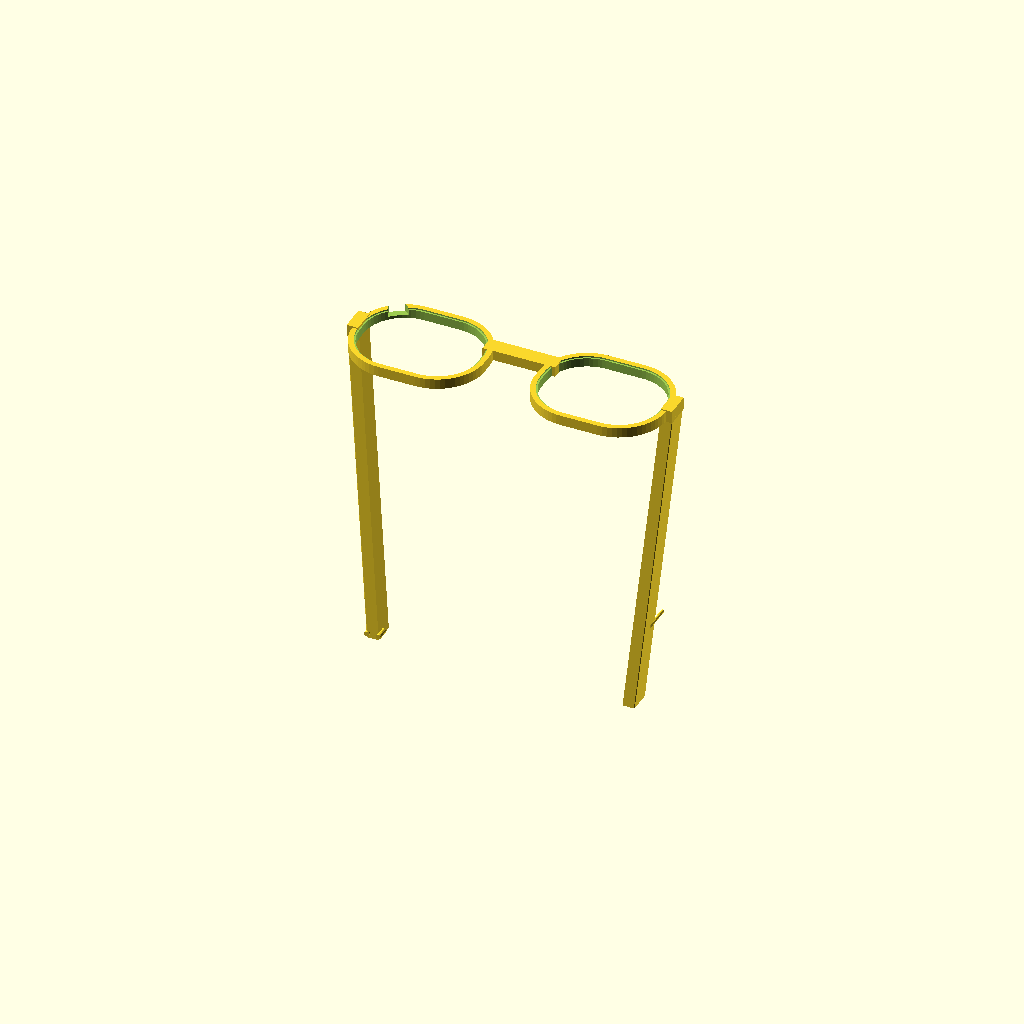
Cell 1 — every parameter at its default value.
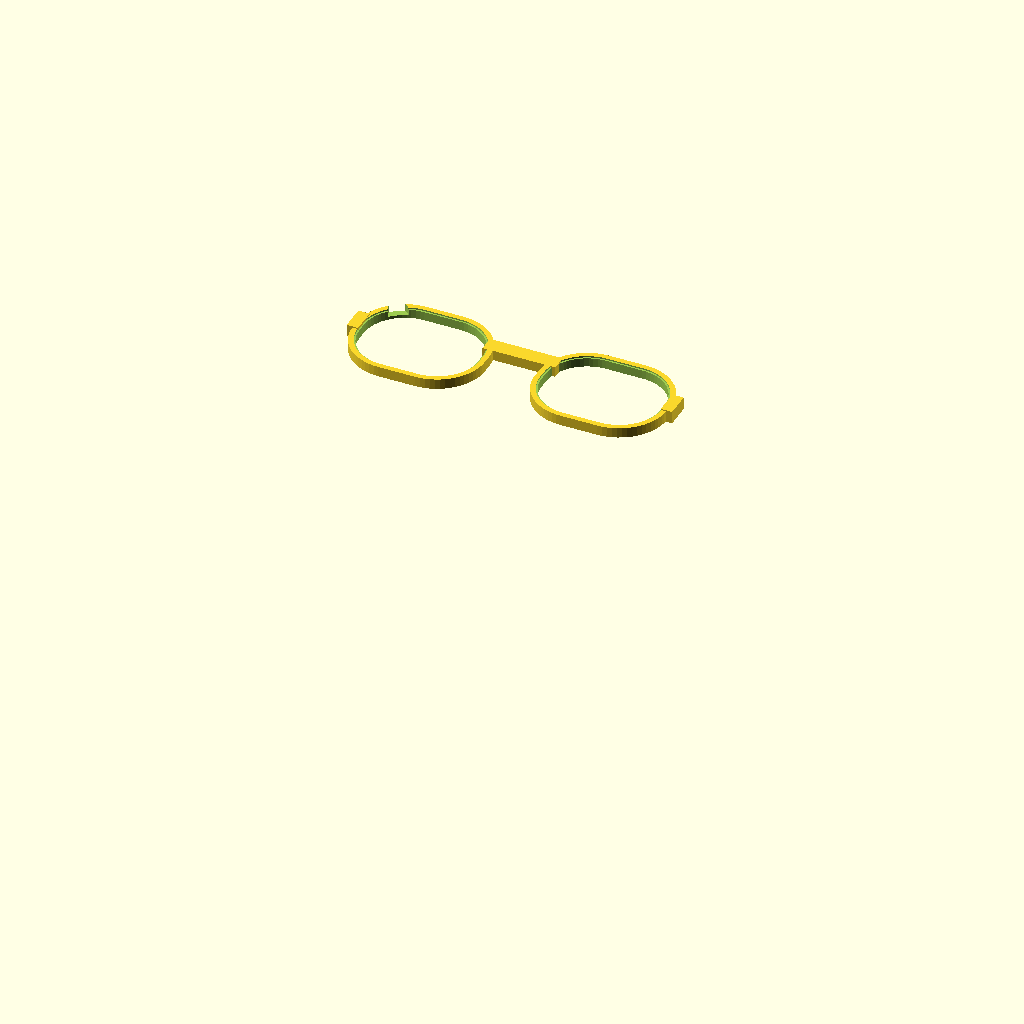
Cell 2 — part set to "frente", the other parameters unchanged.
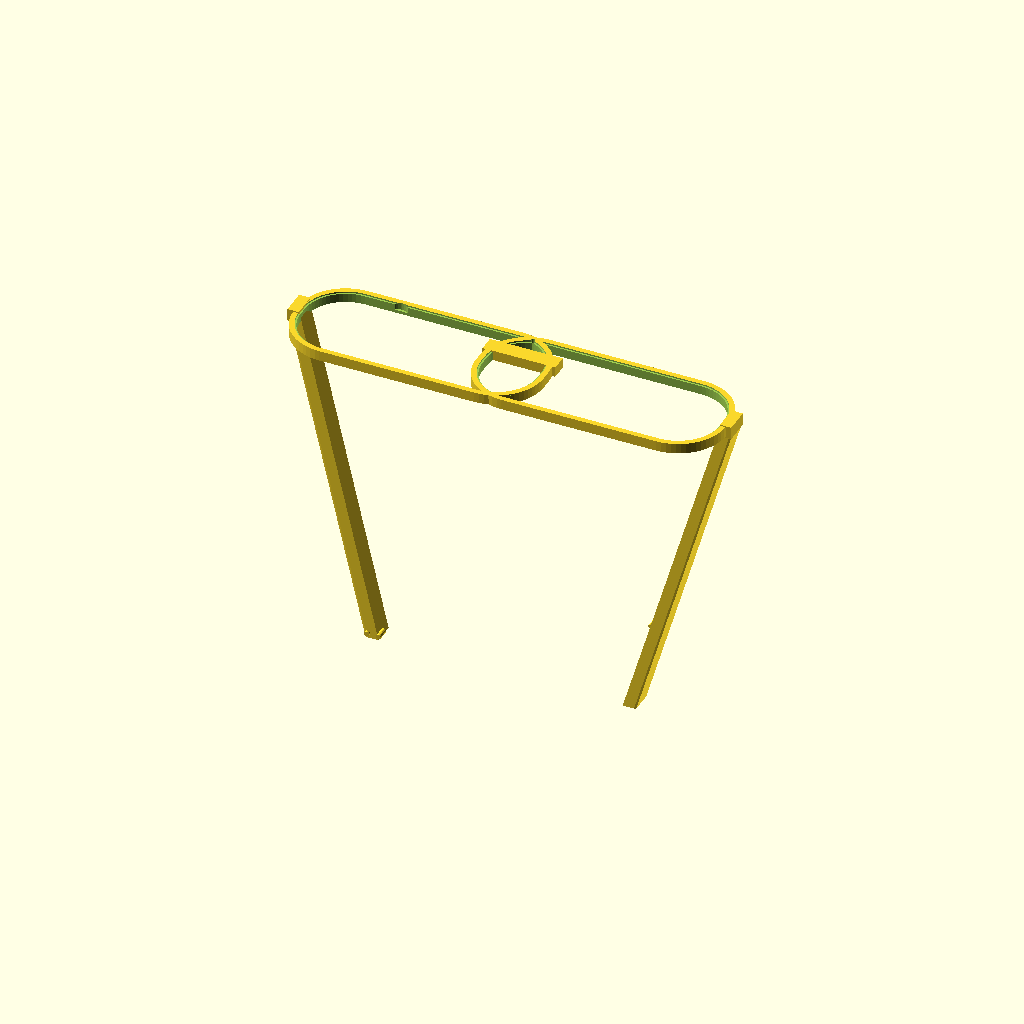
Cell 3: LENS_W = 104 (everything else at default).
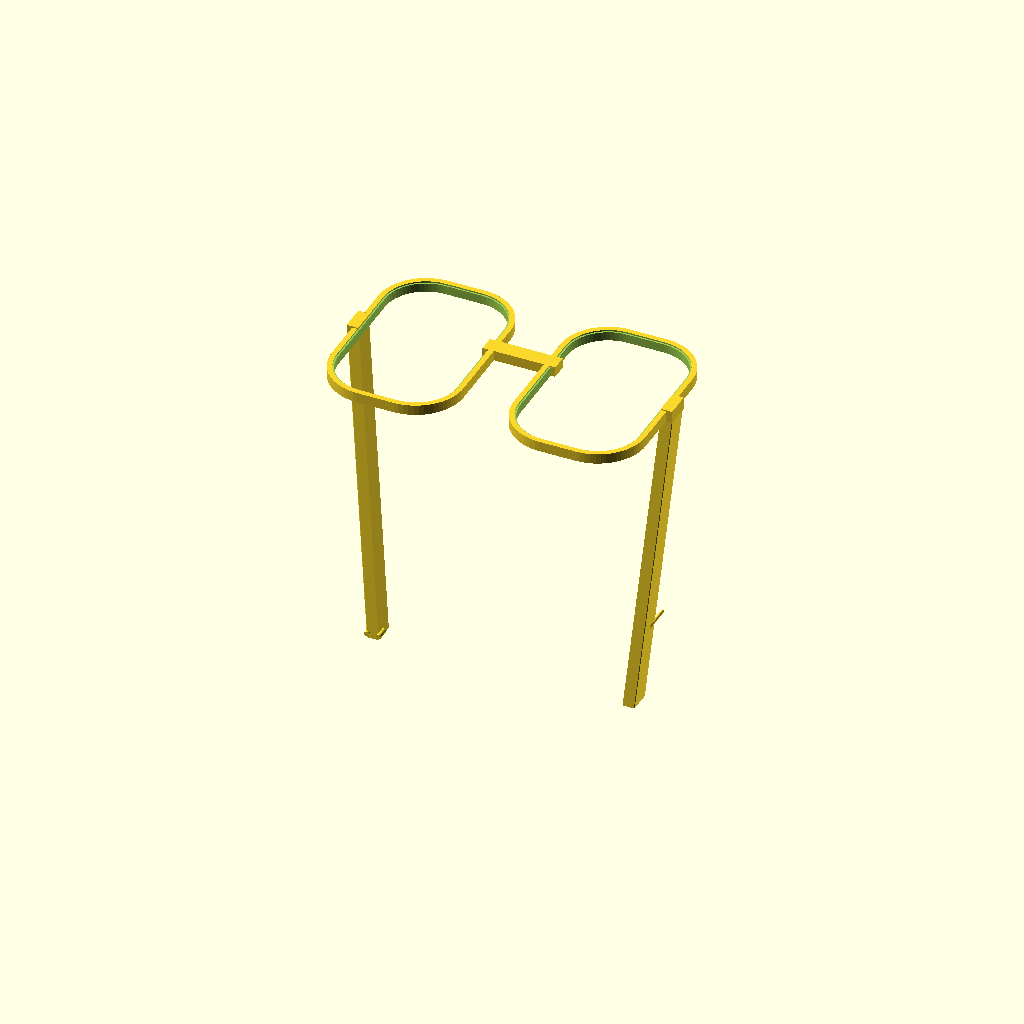
Cell 4: LENS_H = 80 (everything else at default).
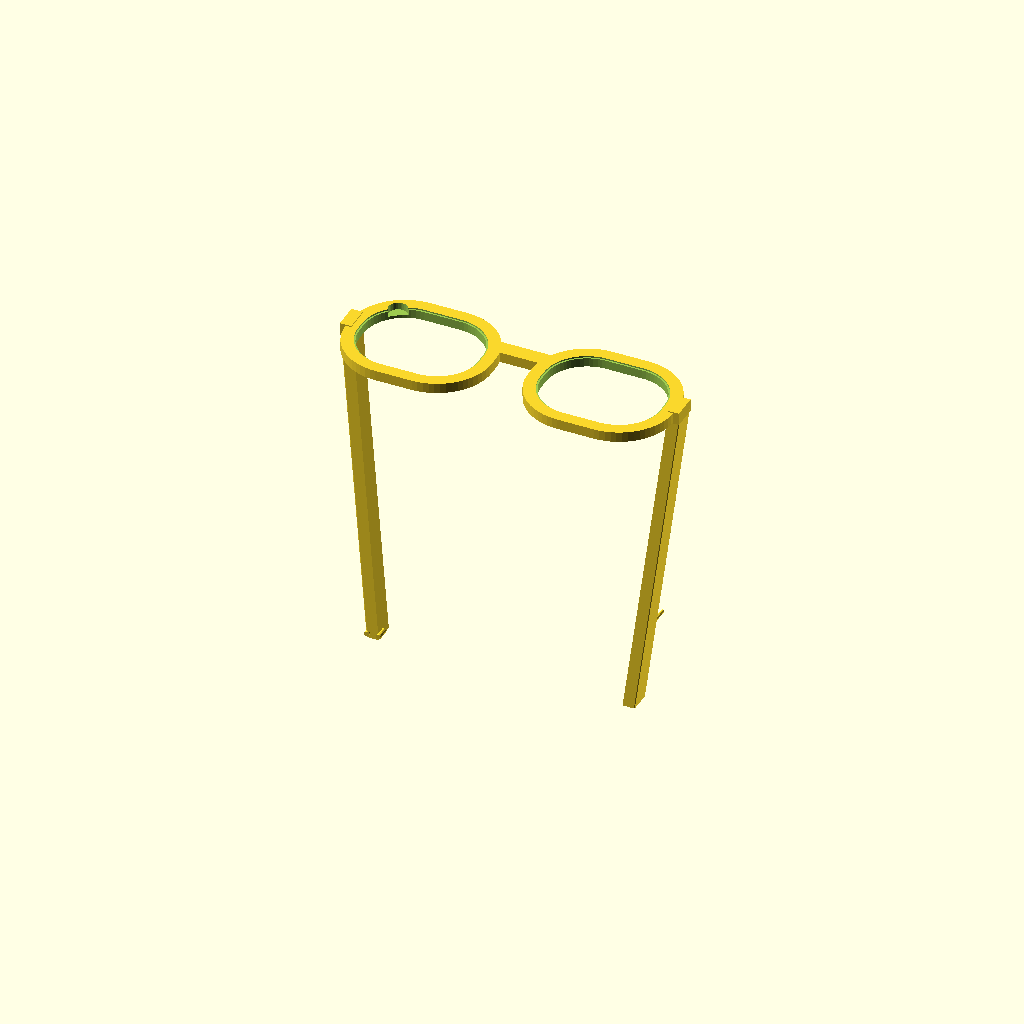
Cell 5: RIM = 6 (everything else at default).
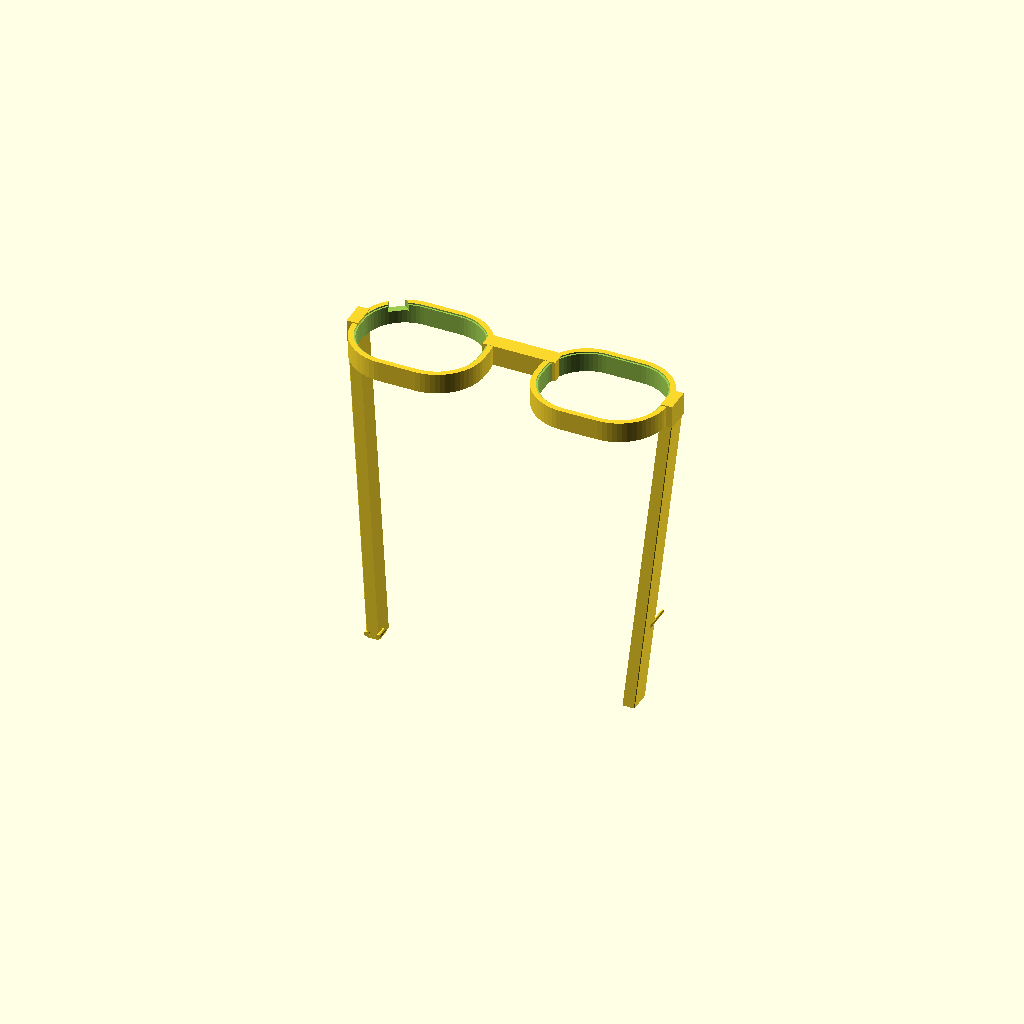
Cell 6: the same model with DEPTH = 9.
One fixed orthographic camera (rotation 55°, 0°, 25°; colour scheme Cornfield) for every cell.
Source of the model, cad/lentes.scad:
// ============================================================
//  GAFAS STREAMERS — Módulo A · lentes
//  Modelo paramétrico. Estilo Ray-Ban Meta.
//  Render:  openscad -o lentes.stl lentes.scad
// ============================================================

/* [Optica] */
LENS_W  = 52;     // ancho del cristal
LENS_H  = 40;     // alto del cristal
RIM     = 3;      // grosor del aro
DEPTH   = 4.5;    // profundidad del frente
LENS_R  = 18;     // radio de esquina del cristal
SEP     = 40;     // separacion de centros al eje
BRIDGE  = 20;     // luz del puente

/* [Patillas] */
TEMPLE_L = 142;
TEMPLE_W = 5.0;
TEMPLE_H = 9.5;
TEMPLE_WALL = 1.4;

/* [Detalle] */
CAM_R   = 4.2;
CAM_X   = -58;
CAM_Y   = 17;
SEG     = 64;

part = "ambos";  // [ambos, frente, patillas]

// ------------------------------------------------------------
module rrect(w, h, r) {
  hull()
    for (x = [-w/2 + r, w/2 - r])
      for (y = [-h/2 + r, h/2 - r])
        translate([x, y]) circle(r = r, $fn = SEG);
}

module aro(cx) {
  translate([cx, 0, 0])
    difference() {
      linear_extrude(DEPTH, center = true)
        rrect(LENS_W + 2*RIM, LENS_H + 2*RIM, LENS_R + RIM);
      // apertura del cristal
      linear_extrude(DEPTH + 2, center = true)
        rrect(LENS_W, LENS_H, LENS_R);
      // rebaje frontal para asentar el cristal
      translate([0, 0, DEPTH/2 - 0.6])
        linear_extrude(1.2)
          rrect(LENS_W + 1.4, LENS_H + 1.4, LENS_R + 0.7);
    }
}

module puente() {
  hull() {
    translate([-SEP + LENS_W/2 + RIM - 2, 10, 0])
      cube([6, 7, DEPTH], center = true);
    translate([ SEP - LENS_W/2 - RIM + 2, 10, 0])
      cube([6, 7, DEPTH], center = true);
  }
}

module bisagra(side) {
  translate([side * (SEP + LENS_W/2 + RIM), 3, 0])
    cube([5, 11, DEPTH + 1], center = true);
}

module patilla_volumen(side, t) {
  hull() {
    translate([side * (SEP + LENS_W/2 + RIM), 3, 0])
      cube([TEMPLE_W * t, TEMPLE_H * t, 3], center = true);
    translate([side * 56, -6, -TEMPLE_L])
      cube([TEMPLE_W * t, TEMPLE_H * t, 3], center = true);
  }
}

module patilla(side) {
  difference() {
    patilla_volumen(side, 1.0);
    patilla_volumen(side, 0.66);
    // abrir el extremo trasero (entrada del cable / contactos)
    translate([side * 56, -6, -TEMPLE_L - 1])
      cube([12, 14, 6], center = true);
    // ranura de alivio para los dedos del gancho
    translate([side * 40, -6, -TEMPLE_L + 16])
      cube([10, 3.2, 22], center = true);
  }
}

module camara() {
  translate([CAM_X, CAM_Y, DEPTH/2 - 1.2])
    cylinder(r = CAM_R, h = 4, $fn = 32, center = true);
  translate([CAM_X, CAM_Y, DEPTH/2 - 0.4])
    cylinder(r = 2.2, h = 3, $fn = 24, center = true);
}

module micros() {
  for (p = [[-46, -14], [46, -14], [0, 20]])
    translate([p[0], p[1], DEPTH/2])
      cylinder(r = 0.9, h = 4, $fn = 16, center = true);
}

module parlante() {
  // rejilla en la patilla derecha, junto al oido
  for (i = [0:5]) {
    translate([62, -1 + i * 1.6, -104])
      rotate([90, 0, 0])
        cylinder(r = 0.7, h = 4, $fn = 12, center = true);
  }
}

module contactos() {
  for (i = [-1, 1]) {
    translate([-56 + i * 2.6, -9, -TEMPLE_L + 4])
      rotate([90, 0, 0])
        cylinder(r = 1.1, h = 5, $fn = 16, center = true);
  }
}

module frente() {
  difference() {
    union() {
      aro(-SEP);
      aro( SEP);
      puente();
      bisagra(-1);
      bisagra(1);
    }
    camara();
    micros();
  }
}

// ------------------------------------------------------------
if (part == "ambos") { frente(); patilla(-1); patilla(1); parlante(); contactos(); }
if (part == "frente") frente();
if (part == "patillas") { patilla(-1); patilla(1); parlante(); contactos(); }
Customizer parameters (derived from the source; name, type, default, range or options):
LENS_W: number, default 52
LENS_H: number, default 40
RIM: number, default 3
DEPTH: number, default 4.5
LENS_R: number, default 18
SEP: number, default 40
BRIDGE: number, default 20
TEMPLE_L: number, default 142
TEMPLE_W: number, default 5
TEMPLE_H: number, default 9.5
TEMPLE_WALL: number, default 1.4
CAM_R: number, default 4.2
CAM_X: number, default -58
CAM_Y: number, default 17
SEG: number, default 64
part: string, default "ambos", options "ambos", "frente", "patillas"
